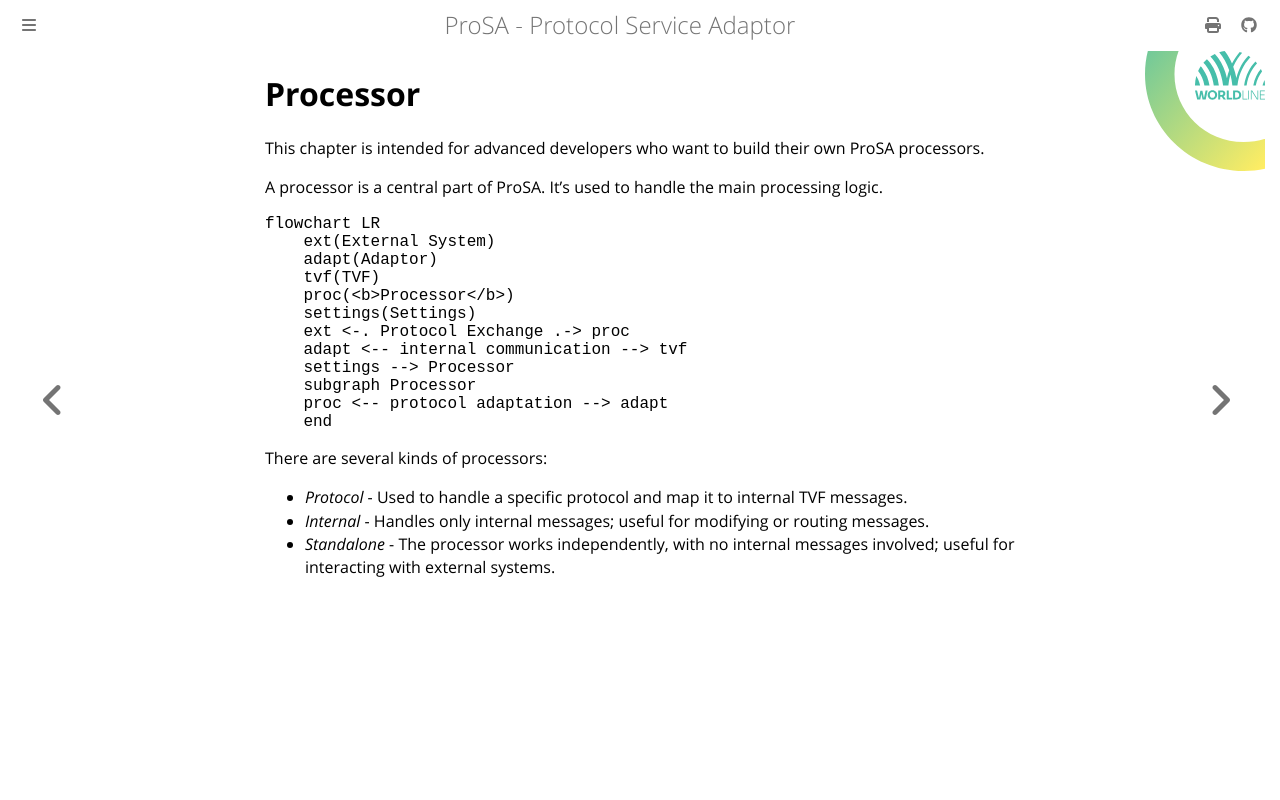

repository: worldline/ProSA · page: ch03-00-proc.html · generator: mdbook

# Processor

This chapter is intended for advanced developers who want to build their own ProSA processors.

A processor is a central part of ProSA. It's used to handle the main processing logic.

``` mermaid
flowchart LR
    ext(External System)
    adapt(Adaptor)
    tvf(TVF)
    proc(<b>Processor</b>)
    settings(Settings)
    ext <-. Protocol Exchange .-> proc
    adapt <-- internal communication --> tvf
    settings --> Processor
    subgraph Processor
    proc <-- protocol adaptation --> adapt
    end
```

There are several kinds of processors:

- _Protocol_ - Used to handle a specific protocol and map it to internal TVF messages.
- _Internal_ - Handles only internal messages; useful for modifying or routing messages.
- _Standalone_ - The processor works independently, with no internal messages involved; useful for interacting with external systems.
